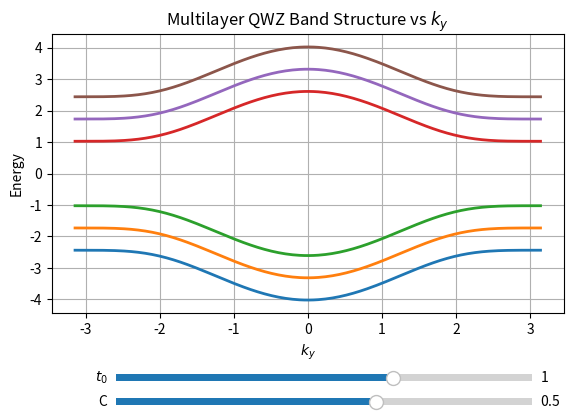

This chart was generated by the following Python code:
import numpy as np
import matplotlib.pyplot as plt
from matplotlib.widgets import Slider

# ==============================
# Pauli matrices
# ==============================
sigma_x = np.array([[0, 1], [1, 0]], dtype=complex)
sigma_y = np.array([[0, -1j], [1j, 0]], dtype=complex)
sigma_z = np.array([[1, 0], [0, -1]], dtype=complex)
sigma_I = np.eye(2, dtype=complex)

# ==============================
# Single-layer QWZ Hamiltonian
# ==============================
def H_layer(kx, ky, t0):
    return (
        np.cos(kx) * sigma_x
        + np.cos(ky) * sigma_y
        + (t0 + np.cos(kx) + np.cos(ky)) * sigma_z
    )

# ==============================
# Multilayer QWZ Hamiltonian
# ==============================
def multilayer_QWZ(D, C, kx, ky, t0):
    dim = 2 * D
    H = np.zeros((dim, dim), dtype=complex)

    for d in range(D):
        # Diagonal block
        H[2*d:2*d+2, 2*d:2*d+2] = H_layer(kx, ky, t0)

        # Coupling to nearest layer
        if d < D - 1:
            H[2*d:2*d+2, 2*(d+1):2*(d+1)+2] = C * sigma_I
            H[2*(d+1):2*(d+1)+2, 2*d:2*d+2] = C * sigma_I
    return H

# ==============================
# Compute band structure along ky (kx=0 fixed)
# ==============================
def compute_bands(D, C, t0, nk=200):
    ky_vals = np.linspace(-np.pi, np.pi, nk)
    bands = []
    for ky in ky_vals:
        H = multilayer_QWZ(D, C, 0.0, ky, t0)  # <-- kx fixed at 0
        eigvals = np.linalg.eigvalsh(H)  # Hermitian eigenvalues
        bands.append(eigvals)
    return ky_vals, np.array(bands)

# ==============================
# Initial parameters
# ==============================
D_init = 3
t0_init = 1.0
C_init = 0.5

ky_vals, bands = compute_bands(D_init, C_init, t0_init)

# ==============================
# Plot setup
# ==============================
fig, ax = plt.subplots()
plt.subplots_adjust(left=0.1, bottom=0.3)

lines = []
for i in range(bands.shape[1]):
    line, = ax.plot(ky_vals, bands[:, i], lw=2)
    lines.append(line)

ax.set_xlabel(r"$k_y$")
ax.set_ylabel("Energy")
ax.set_title("Multilayer QWZ Band Structure vs $k_y$")
ax.grid(True)

# ==============================
# Sliders
# ==============================
axcolor = 'lightgoldenrodyellow'
ax_t0 = plt.axes([0.2, 0.15, 0.65, 0.03], facecolor=axcolor)
ax_C  = plt.axes([0.2, 0.1, 0.65, 0.03], facecolor=axcolor)

s_t0 = Slider(ax_t0, r"$t_0$", -3.0, 3.0, valinit=t0_init)
s_C  = Slider(ax_C,  "C", -2.0, 2.0, valinit=C_init)

# ==============================
# Update function
# ==============================
def update(val):
    t0 = s_t0.val
    C = s_C.val
    ky_vals, bands = compute_bands(D_init, C, t0)
    for i, line in enumerate(lines):
        line.set_ydata(bands[:, i])
    fig.canvas.draw_idle()

s_t0.on_changed(update)
s_C.on_changed(update)

plt.show()
